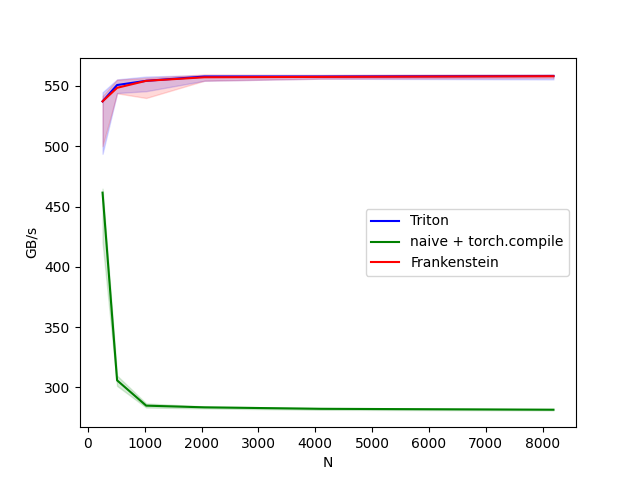

Data behind this chart, as committed beside it:
N, Triton, naive + torch.compile, Frankenstein
256, 537.2, 461.5, 537.2
512, 550.7, 305.9, 548.4
1024, 554.2, 284.9, 554.2
2048, 557.8, 283.6, 557.2
4096, 557.8, 282.3, 557.5
8192, 558.2, 281.6, 558.1
